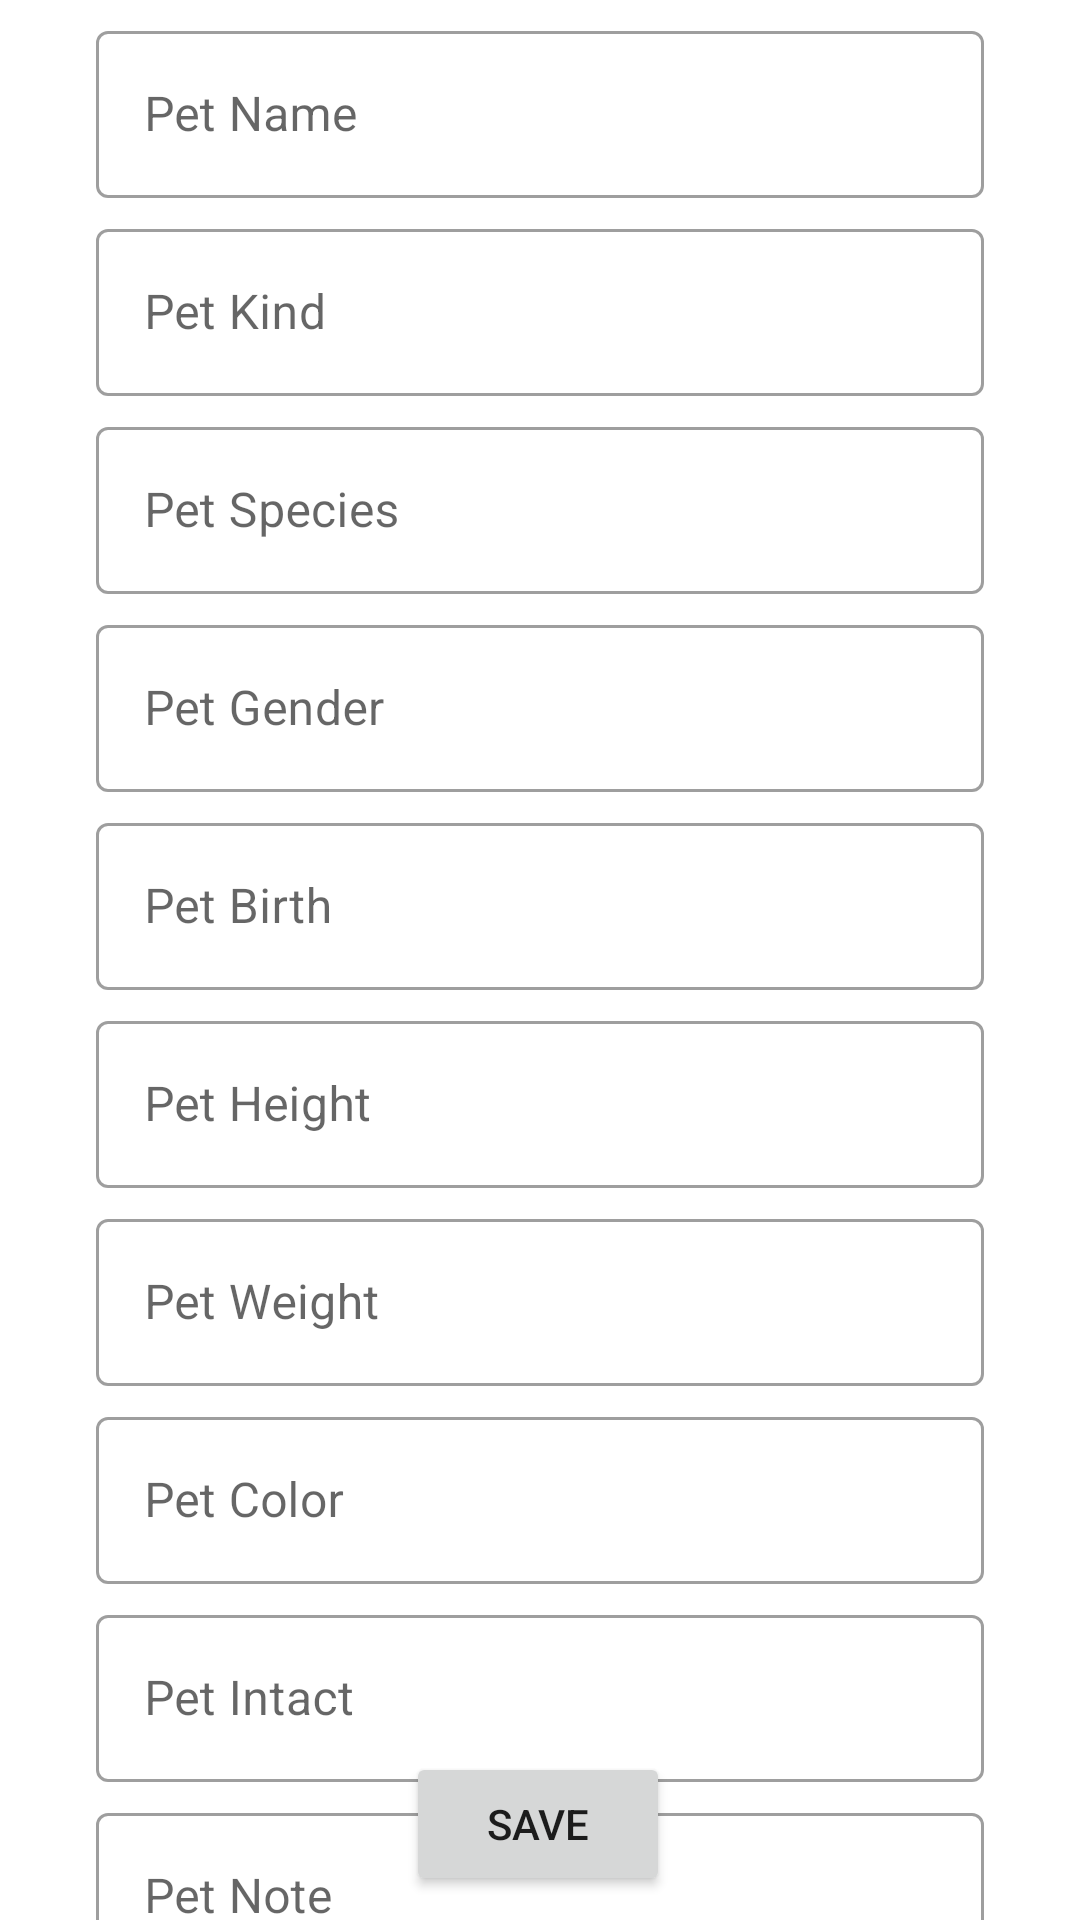

Here is an Android app screen rendered from its layout file. Give the layout XML and the strings, colors and styles it references.
<!-- AndroidManifest.xml: application theme Theme.ProjectPetCare -->
<!-- res/layout/activity_pet.xml -->
<?xml version="1.0" encoding="utf-8"?>
<androidx.constraintlayout.widget.ConstraintLayout xmlns:android="http://schemas.android.com/apk/res/android"
    xmlns:app="http://schemas.android.com/apk/res-auto"
    xmlns:tools="http://schemas.android.com/tools"
    android:layout_width="match_parent"
    android:layout_height="match_parent"
    tools:context=".activities.Pet.PetActivity">

    <com.google.android.material.textfield.TextInputLayout
        android:id="@+id/texInputLayoutPetName"
        style="@style/Widget.MaterialComponents.TextInputLayout.OutlinedBox"
        android:layout_width="match_parent"
        android:layout_height="wrap_content"
        android:layout_marginStart="32dp"
        android:layout_marginTop="5dp"
        android:layout_marginEnd="32dp"
        android:hint="Pet Name"
        app:helperText=""
        app:helperTextTextColor="@color/red"
        app:layout_constraintBottom_toBottomOf="parent"
        app:layout_constraintEnd_toEndOf="parent"
        app:layout_constraintStart_toStartOf="parent"
        app:layout_constraintTop_toTopOf="parent"
        app:layout_constraintVertical_bias="0.0">

        <com.google.android.material.textfield.TextInputEditText
            android:id="@+id/petName"
            android:layout_width="match_parent"
            android:layout_height="wrap_content"
            android:inputType="text" />

    </com.google.android.material.textfield.TextInputLayout>

    <com.google.android.material.textfield.TextInputLayout
        android:id="@+id/texInputLayoutPetKind"
        style="@style/Widget.MaterialComponents.TextInputLayout.OutlinedBox"
        android:layout_width="match_parent"
        android:layout_height="wrap_content"
        android:layout_marginStart="32dp"
        android:layout_marginTop="5dp"
        android:layout_marginEnd="32dp"
        android:hint="Pet Kind"
        app:helperText=""
        app:helperTextTextColor="@color/red"
        app:layout_constraintBottom_toBottomOf="parent"
        app:layout_constraintEnd_toEndOf="parent"
        app:layout_constraintStart_toStartOf="parent"
        app:layout_constraintTop_toBottomOf="@+id/texInputLayoutPetName"
        app:layout_constraintVertical_bias="0.0">

        <com.google.android.material.textfield.TextInputEditText
            android:id="@+id/petKind"
            android:layout_width="match_parent"
            android:layout_height="wrap_content"
            android:inputType="text" />

    </com.google.android.material.textfield.TextInputLayout>

    <com.google.android.material.textfield.TextInputLayout
        android:id="@+id/texInputLayoutPetSpecies"
        style="@style/Widget.MaterialComponents.TextInputLayout.OutlinedBox"
        android:layout_width="match_parent"
        android:layout_height="wrap_content"
        android:layout_marginStart="32dp"
        android:layout_marginTop="5dp"
        android:layout_marginEnd="32dp"
        android:hint="Pet Species"
        app:helperText=""
        app:helperTextTextColor="@color/red"
        app:layout_constraintBottom_toBottomOf="parent"
        app:layout_constraintEnd_toEndOf="parent"
        app:layout_constraintStart_toStartOf="parent"
        app:layout_constraintTop_toBottomOf="@+id/texInputLayoutPetKind"
        app:layout_constraintVertical_bias="0.0">

        <com.google.android.material.textfield.TextInputEditText
            android:id="@+id/petSpecies"
            android:layout_width="match_parent"
            android:layout_height="wrap_content"
            android:inputType="text" />

    </com.google.android.material.textfield.TextInputLayout>

    <com.google.android.material.textfield.TextInputLayout
        android:id="@+id/texInputLayoutPetGender"
        style="@style/Widget.MaterialComponents.TextInputLayout.OutlinedBox"
        android:layout_width="match_parent"
        android:layout_height="wrap_content"
        android:layout_marginStart="32dp"
        android:layout_marginTop="5dp"
        android:layout_marginEnd="32dp"
        android:hint="Pet Gender"
        app:helperText=""
        app:helperTextTextColor="@color/red"
        app:layout_constraintBottom_toBottomOf="parent"
        app:layout_constraintEnd_toEndOf="parent"
        app:layout_constraintStart_toStartOf="parent"
        app:layout_constraintTop_toBottomOf="@+id/texInputLayoutPetSpecies"
        app:layout_constraintVertical_bias="0.0">

        <com.google.android.material.textfield.TextInputEditText
            android:id="@+id/petGender"
            android:layout_width="match_parent"
            android:layout_height="wrap_content"
            android:inputType="text" />

    </com.google.android.material.textfield.TextInputLayout>

    <com.google.android.material.textfield.TextInputLayout
        android:id="@+id/texInputLayoutPetBirth"
        style="@style/Widget.MaterialComponents.TextInputLayout.OutlinedBox"
        android:layout_width="match_parent"
        android:layout_height="wrap_content"
        android:layout_marginStart="32dp"
        android:layout_marginTop="5dp"
        android:layout_marginEnd="32dp"
        android:hint="Pet Birth"
        app:helperText=""
        app:helperTextTextColor="@color/red"
        app:layout_constraintBottom_toBottomOf="parent"
        app:layout_constraintEnd_toEndOf="parent"
        app:layout_constraintStart_toStartOf="parent"
        app:layout_constraintTop_toBottomOf="@+id/texInputLayoutPetGender"
        app:layout_constraintVertical_bias="0.0">

        <com.google.android.material.textfield.TextInputEditText
            android:id="@+id/petBirth"
            android:layout_width="match_parent"
            android:layout_height="wrap_content"
            android:inputType="text" />

    </com.google.android.material.textfield.TextInputLayout>

    <com.google.android.material.textfield.TextInputLayout
        android:id="@+id/texInputLayoutPetHeight"
        style="@style/Widget.MaterialComponents.TextInputLayout.OutlinedBox"
        android:layout_width="match_parent"
        android:layout_height="wrap_content"
        android:layout_marginStart="32dp"
        android:layout_marginTop="5dp"
        android:layout_marginEnd="32dp"
        android:hint="Pet Height"
        app:helperText=""
        app:helperTextTextColor="@color/red"
        app:layout_constraintBottom_toBottomOf="parent"
        app:layout_constraintEnd_toEndOf="parent"
        app:layout_constraintStart_toStartOf="parent"
        app:layout_constraintTop_toBottomOf="@+id/texInputLayoutPetBirth"
        app:layout_constraintVertical_bias="0.0">

        <com.google.android.material.textfield.TextInputEditText
            android:id="@+id/petHeight"
            android:layout_width="match_parent"
            android:layout_height="wrap_content"
            android:inputType="text" />

    </com.google.android.material.textfield.TextInputLayout>

    <com.google.android.material.textfield.TextInputLayout
        android:id="@+id/texInputLayoutPetWeight"
        style="@style/Widget.MaterialComponents.TextInputLayout.OutlinedBox"
        android:layout_width="match_parent"
        android:layout_height="wrap_content"
        android:layout_marginStart="32dp"
        android:layout_marginTop="5dp"
        android:layout_marginEnd="32dp"
        android:hint="Pet Weight"
        app:helperText=""
        app:helperTextTextColor="@color/red"
        app:layout_constraintBottom_toBottomOf="parent"
        app:layout_constraintEnd_toEndOf="parent"
        app:layout_constraintStart_toStartOf="parent"
        app:layout_constraintTop_toBottomOf="@+id/texInputLayoutPetHeight"
        app:layout_constraintVertical_bias="0.0">

        <com.google.android.material.textfield.TextInputEditText
            android:id="@+id/petWeight"
            android:layout_width="match_parent"
            android:layout_height="wrap_content"
            android:inputType="text" />
    </com.google.android.material.textfield.TextInputLayout>

    <com.google.android.material.textfield.TextInputLayout
        android:id="@+id/texInputLayoutPetColor"
        style="@style/Widget.MaterialComponents.TextInputLayout.OutlinedBox"
        android:layout_width="match_parent"
        android:layout_height="wrap_content"
        android:layout_marginStart="32dp"
        android:layout_marginTop="5dp"
        android:layout_marginEnd="32dp"
        android:hint="Pet Color"
        app:helperText=""
        app:helperTextTextColor="@color/red"
        app:layout_constraintBottom_toBottomOf="parent"
        app:layout_constraintEnd_toEndOf="parent"
        app:layout_constraintStart_toStartOf="parent"
        app:layout_constraintTop_toBottomOf="@+id/texInputLayoutPetWeight"
        app:layout_constraintVertical_bias="0.0">

        <com.google.android.material.textfield.TextInputEditText
            android:id="@+id/petColor"
            android:layout_width="match_parent"
            android:layout_height="wrap_content"
            android:inputType="text" />
    </com.google.android.material.textfield.TextInputLayout>

    <com.google.android.material.textfield.TextInputLayout
        android:id="@+id/texInputLayoutPetIntact"
        style="@style/Widget.MaterialComponents.TextInputLayout.OutlinedBox"
        android:layout_width="match_parent"
        android:layout_height="wrap_content"
        android:layout_marginStart="32dp"
        android:layout_marginTop="5dp"
        android:layout_marginEnd="32dp"
        android:hint="Pet Intact"
        app:helperText=""
        app:helperTextTextColor="@color/red"
        app:layout_constraintBottom_toBottomOf="parent"
        app:layout_constraintEnd_toEndOf="parent"
        app:layout_constraintStart_toStartOf="parent"
        app:layout_constraintTop_toBottomOf="@+id/texInputLayoutPetColor"
        app:layout_constraintVertical_bias="0.0">

        <com.google.android.material.textfield.TextInputEditText
            android:id="@+id/petIntact"
            android:layout_width="match_parent"
            android:layout_height="wrap_content"
            android:inputType="text" />
    </com.google.android.material.textfield.TextInputLayout>

    <com.google.android.material.textfield.TextInputLayout
        android:id="@+id/texInputLayoutPetNote"
        style="@style/Widget.MaterialComponents.TextInputLayout.OutlinedBox"
        android:layout_width="match_parent"
        android:layout_height="wrap_content"
        android:layout_marginStart="32dp"
        android:layout_marginTop="5dp"
        android:layout_marginEnd="32dp"
        android:hint="Pet Note"
        app:helperText=""
        app:helperTextTextColor="@color/red"
        app:layout_constraintBottom_toBottomOf="parent"
        app:layout_constraintEnd_toEndOf="parent"
        app:layout_constraintStart_toStartOf="parent"
        app:layout_constraintTop_toBottomOf="@+id/texInputLayoutPetIntact"
        app:layout_constraintVertical_bias="0.0">

        <com.google.android.material.textfield.TextInputEditText
            android:id="@+id/petNote"
            android:layout_width="match_parent"
            android:layout_height="wrap_content"
            android:inputType="text" />
    </com.google.android.material.textfield.TextInputLayout>

    <Button
        android:id="@+id/btnPetAdd"
        android:layout_width="wrap_content"
        android:layout_height="wrap_content"
        android:layout_marginBottom="8dp"
        android:text="SAVE"
        app:layout_constraintBottom_toBottomOf="parent"
        app:layout_constraintEnd_toEndOf="parent"
        app:layout_constraintHorizontal_bias="0.498"
        app:layout_constraintStart_toStartOf="parent"
        app:layout_constraintTop_toTopOf="parent"
        app:layout_constraintVertical_bias="1.0" />
</androidx.constraintlayout.widget.ConstraintLayout>
<!-- resources referenced by this layout -->
<resources>
  <color name="red">#D41717</color>
  <style name="Theme.ProjectPetCare" parent="Theme.MaterialComponents.DayNight.NoActionBar">
          
          <item name="colorPrimary">@color/purple_500</item>
          <item name="colorPrimaryVariant">@color/purple_700</item>
          <item name="colorOnPrimary">@color/white</item>
          
          <item name="colorSecondary">@color/teal_200</item>
          <item name="colorSecondaryVariant">@color/teal_700</item>
          <item name="colorOnSecondary">@color/black</item>
          
          <item name="android:statusBarColor" tools:targetApi="l">?attr/colorPrimaryVariant</item>
          
      </style>
  <color name="purple_500">#FF6200EE</color>
  <color name="purple_700">#FF3700B3</color>
  <color name="white">#FFFFFFFF</color>
  <color name="teal_200">#FF03DAC5</color>
  <color name="teal_700">#FF018786</color>
  <color name="black">#FF000000</color>
</resources>
